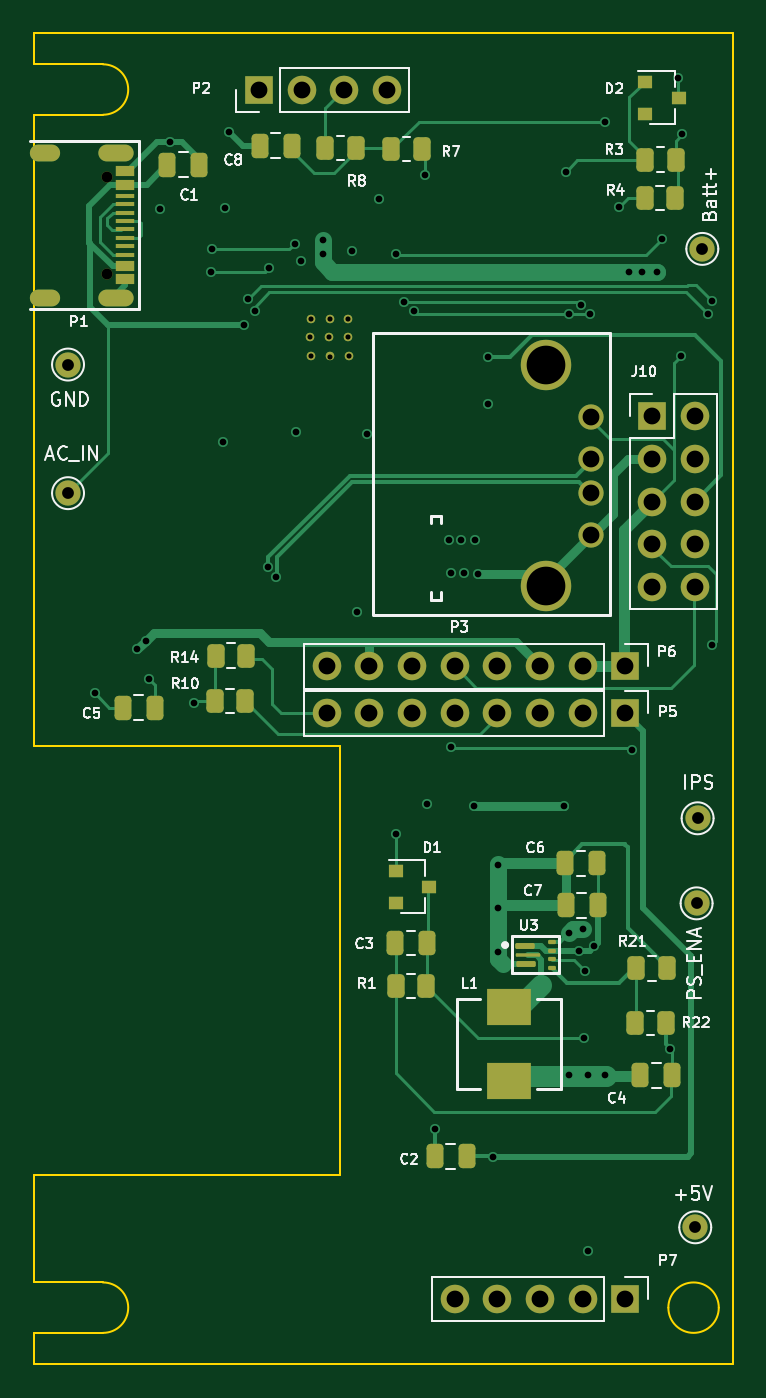
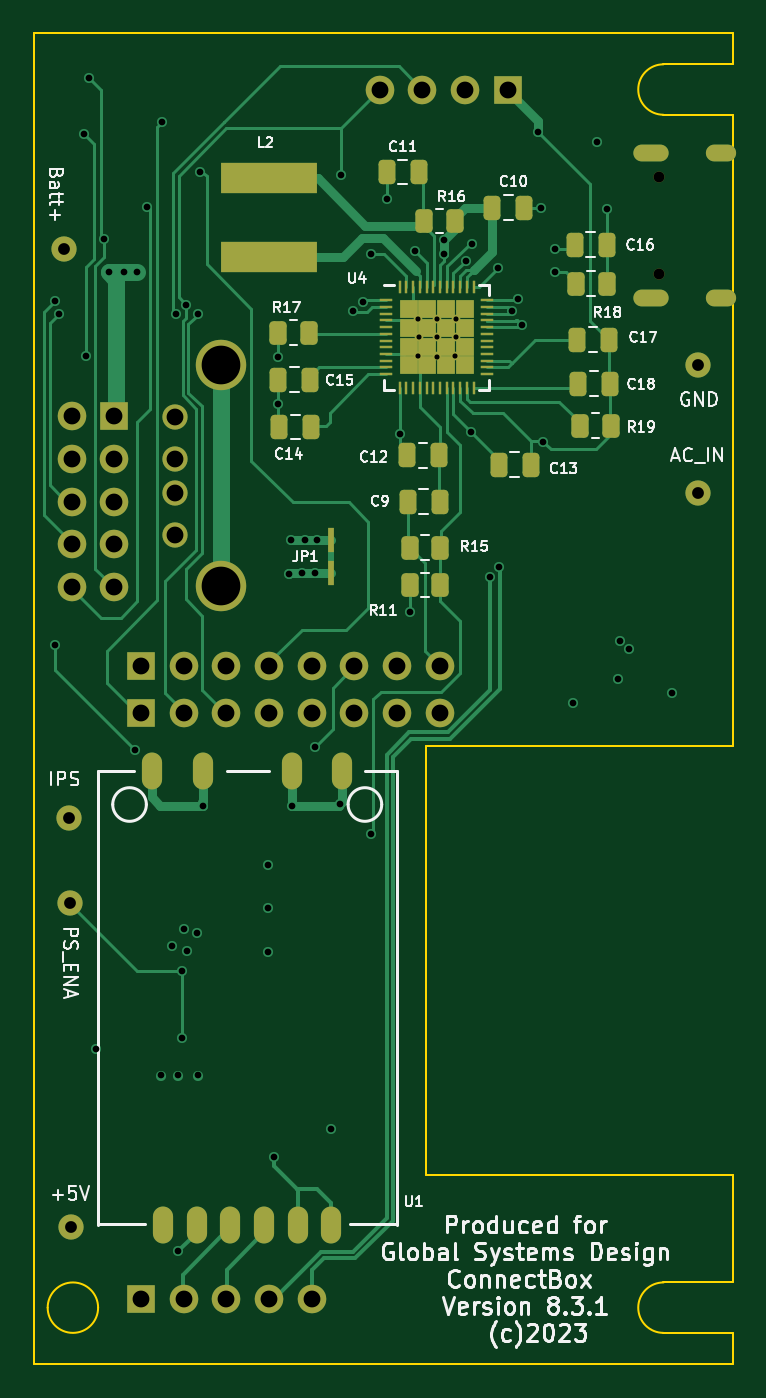
Circuit board: 13 layer files. Board 41.6 x 79.2 mm.
- bottom_copper: HATA_ver_8.3.1-B_Cu.gbr (31801 bytes)
- bottom_mask: HATA_ver_8.3.1-B_Mask.gbr (7106 bytes)
- paste: HATA_ver_8.3.1-B_Paste.gbr (4952 bytes)
- bottom_silk: HATA_ver_8.3.1-B_Silkscreen.gbr (77205 bytes)
- outline: HATA_ver_8.3.1-Edge_Cuts.gbr (1534 bytes)
- top_copper: HATA_ver_8.3.1-F_Cu.gbr (25756 bytes)
- top_mask: HATA_ver_8.3.1-F_Mask.gbr (6103 bytes)
- paste: HATA_ver_8.3.1-F_Paste.gbr (4530 bytes)
- top_silk: HATA_ver_8.3.1-F_Silkscreen.gbr (51419 bytes)
- inner_copper: HATA_ver_8.3.1-In1_Cu.gbr (123085 bytes)
- inner_copper: HATA_ver_8.3.1-In2_Cu.gbr (124119 bytes)
- drill: HATA_ver_8.3.1-NPTH.drl (364 bytes)
- drill: HATA_ver_8.3.1-PTH.drl (2998 bytes)

=== bottom_copper: HATA_ver_8.3.1-B_Cu.gbr (31801 bytes, source omitted) ===
=== bottom_mask: HATA_ver_8.3.1-B_Mask.gbr (7106 bytes, source omitted) ===
=== paste: HATA_ver_8.3.1-B_Paste.gbr ===
%TF.GenerationSoftware,KiCad,Pcbnew,7.0.10*%
%TF.CreationDate,2025-01-07T15:59:30-07:00*%
%TF.ProjectId,HATA_ver_8.3.1,48415441-5f76-4657-925f-382e332e312e,8.3.1*%
%TF.SameCoordinates,Original*%
%TF.FileFunction,Paste,Bot*%
%TF.FilePolarity,Positive*%
%FSLAX46Y46*%
G04 Gerber Fmt 4.6, Leading zero omitted, Abs format (unit mm)*
G04 Created by KiCad (PCBNEW 7.0.10) date 2025-01-07 15:59:30*
%MOMM*%
%LPD*%
G01*
G04 APERTURE LIST*
G04 Aperture macros list*
%AMRoundRect*
0 Rectangle with rounded corners*
0 $1 Rounding radius*
0 $2 $3 $4 $5 $6 $7 $8 $9 X,Y pos of 4 corners*
0 Add a 4 corners polygon primitive as box body*
4,1,4,$2,$3,$4,$5,$6,$7,$8,$9,$2,$3,0*
0 Add four circle primitives for the rounded corners*
1,1,$1+$1,$2,$3*
1,1,$1+$1,$4,$5*
1,1,$1+$1,$6,$7*
1,1,$1+$1,$8,$9*
0 Add four rect primitives between the rounded corners*
20,1,$1+$1,$2,$3,$4,$5,0*
20,1,$1+$1,$4,$5,$6,$7,0*
20,1,$1+$1,$6,$7,$8,$9,0*
20,1,$1+$1,$8,$9,$2,$3,0*%
G04 Aperture macros list end*
%ADD10R,0.610000X0.190000*%
%ADD11R,0.190000X0.610000*%
%ADD12R,0.194000X0.626000*%
%ADD13R,0.600750X0.600750*%
%ADD14RoundRect,0.250000X-0.250000X-0.475000X0.250000X-0.475000X0.250000X0.475000X-0.250000X0.475000X0*%
%ADD15R,0.400000X1.500000*%
%ADD16RoundRect,0.250000X0.262500X0.450000X-0.262500X0.450000X-0.262500X-0.450000X0.262500X-0.450000X0*%
%ADD17RoundRect,0.250000X-0.262500X-0.450000X0.262500X-0.450000X0.262500X0.450000X-0.262500X0.450000X0*%
%ADD18RoundRect,0.250000X0.250000X0.475000X-0.250000X0.475000X-0.250000X-0.475000X0.250000X-0.475000X0*%
%ADD19R,5.700000X1.800000*%
%ADD20O,1.200000X2.200000*%
G04 APERTURE END LIST*
D10*
%TO.C,U4*%
X220610000Y-115900000D03*
X220610000Y-116300000D03*
X220610000Y-116700000D03*
X220610000Y-117100000D03*
X220610000Y-117500000D03*
X220610000Y-117900000D03*
X220610000Y-118300000D03*
X220610000Y-118700000D03*
X220610000Y-119100000D03*
X220610000Y-119500000D03*
X220610000Y-119900000D03*
X220610000Y-120300000D03*
D11*
X219810000Y-121100000D03*
X219410000Y-121100000D03*
X219010000Y-121100000D03*
X218610000Y-121100000D03*
X218210000Y-121100000D03*
X217810000Y-121100000D03*
X217410000Y-121100000D03*
X217010000Y-121100000D03*
X216610000Y-121100000D03*
X216210000Y-121100000D03*
X215810000Y-121100000D03*
X215410000Y-121100000D03*
D10*
X214610000Y-120300000D03*
X214610000Y-119900000D03*
X214610000Y-119500000D03*
X214610000Y-119100000D03*
X214610000Y-118700000D03*
X214610000Y-118300000D03*
X214610000Y-117900000D03*
X214610000Y-117500000D03*
X214610000Y-117100000D03*
X214610000Y-116700000D03*
X214610000Y-116300000D03*
X214610000Y-115900000D03*
D11*
X215410000Y-115100000D03*
D12*
X215810000Y-115100000D03*
D11*
X216210000Y-115100000D03*
X216610000Y-115100000D03*
X217010000Y-115100000D03*
X217410000Y-115100000D03*
X217810000Y-115100000D03*
X218210000Y-115100000D03*
X218610000Y-115100000D03*
X219010000Y-115100000D03*
X219410000Y-115100000D03*
X219810000Y-115100000D03*
D13*
X218166250Y-117543750D03*
X218166250Y-118656250D03*
X219278750Y-116431250D03*
X219278750Y-118656250D03*
X217053750Y-116431250D03*
X217053750Y-118656250D03*
X215941250Y-119768750D03*
X217053750Y-119768750D03*
X215941250Y-117543750D03*
X218166250Y-116431250D03*
X215941250Y-116431250D03*
X217053750Y-117543750D03*
X215941250Y-118656250D03*
X219278750Y-119768750D03*
X219278750Y-117543750D03*
X218166250Y-119768750D03*
%TD*%
D14*
%TO.C,C18*%
X207306250Y-120873750D03*
X209206250Y-120873750D03*
%TD*%
D15*
%TO.C,JP1*%
X223916250Y-132153750D03*
X223916250Y-130153750D03*
%TD*%
D14*
%TO.C,C13*%
X212016250Y-125693750D03*
X213916250Y-125693750D03*
%TD*%
D16*
%TO.C,R11*%
X219218750Y-132843750D03*
X217393750Y-132843750D03*
%TD*%
D17*
%TO.C,R16*%
X216523750Y-111183750D03*
X218348750Y-111183750D03*
%TD*%
D14*
%TO.C,C16*%
X207506250Y-112603750D03*
X209406250Y-112603750D03*
%TD*%
%TO.C,C9*%
X217426250Y-127883750D03*
X219326250Y-127883750D03*
%TD*%
%TO.C,C11*%
X218686250Y-108283750D03*
X220586250Y-108283750D03*
%TD*%
D17*
%TO.C,R15*%
X217391250Y-130623750D03*
X219216250Y-130623750D03*
%TD*%
D18*
%TO.C,C14*%
X226976250Y-123443750D03*
X225076250Y-123443750D03*
%TD*%
%TO.C,C15*%
X227026250Y-120623750D03*
X225126250Y-120623750D03*
%TD*%
D16*
%TO.C,R18*%
X209328750Y-114913750D03*
X207503750Y-114913750D03*
%TD*%
D17*
%TO.C,R17*%
X225213750Y-117833750D03*
X227038750Y-117833750D03*
%TD*%
D19*
%TO.C,L2*%
X227580000Y-108620000D03*
X227580000Y-113320000D03*
%TD*%
D14*
%TO.C,C17*%
X207356250Y-118253750D03*
X209256250Y-118253750D03*
%TD*%
D18*
%TO.C,C12*%
X219376250Y-125133750D03*
X217476250Y-125133750D03*
%TD*%
D17*
%TO.C,R19*%
X207253750Y-123363750D03*
X209078750Y-123363750D03*
%TD*%
D18*
%TO.C,C10*%
X214306250Y-110403750D03*
X212406250Y-110403750D03*
%TD*%
D20*
%TO.C,U1*%
X223880010Y-170899990D03*
X225880010Y-170899990D03*
X227880010Y-170899990D03*
X229880010Y-170899990D03*
X231880010Y-170899990D03*
X233880010Y-170899990D03*
X234530010Y-143899990D03*
X231530010Y-143899990D03*
X226230010Y-143899990D03*
X223230010Y-143899990D03*
%TD*%
M02*

=== bottom_silk: HATA_ver_8.3.1-B_Silkscreen.gbr (77205 bytes, source omitted) ===
=== outline: HATA_ver_8.3.1-Edge_Cuts.gbr ===
%TF.GenerationSoftware,KiCad,Pcbnew,7.0.10*%
%TF.CreationDate,2025-01-07T15:59:30-07:00*%
%TF.ProjectId,HATA_ver_8.3.1,48415441-5f76-4657-925f-382e332e312e,8.3.1*%
%TF.SameCoordinates,Original*%
%TF.FileFunction,Profile,NP*%
%FSLAX46Y46*%
G04 Gerber Fmt 4.6, Leading zero omitted, Abs format (unit mm)*
G04 Created by KiCad (PCBNEW 7.0.10) date 2025-01-07 15:59:30*
%MOMM*%
%LPD*%
G01*
G04 APERTURE LIST*
%TA.AperFunction,Profile*%
%ADD10C,0.100000*%
%TD*%
G04 APERTURE END LIST*
D10*
X200000000Y-179200000D02*
X200000000Y-177340000D01*
X204129868Y-104869966D02*
G75*
G03*
X204120000Y-101870000I-10168J1499966D01*
G01*
X218220000Y-142410000D02*
X218220000Y-167910000D01*
X240750000Y-175830000D02*
G75*
G03*
X237750000Y-175830000I-1500000J0D01*
G01*
X237750000Y-175830000D02*
G75*
G03*
X240750000Y-175830000I1500000J0D01*
G01*
X200000000Y-142410000D02*
X218220000Y-142410000D01*
X204120000Y-177330034D02*
G75*
G03*
X204110000Y-174330001I200J1500034D01*
G01*
X204120000Y-174330000D02*
X200000000Y-174330000D01*
X204130000Y-101870000D02*
X200000000Y-101870000D01*
X204129868Y-104869968D02*
X200000000Y-104870000D01*
X241580000Y-100000000D02*
X241580000Y-179200000D01*
X241580000Y-100000000D02*
X200000000Y-100000000D01*
X204120000Y-177330033D02*
X200000000Y-177340000D01*
X200000000Y-179200000D02*
X241580000Y-179200000D01*
X218220000Y-167910000D02*
X200000000Y-167910000D01*
X200000000Y-104870000D02*
X200000000Y-142410000D01*
X200000000Y-167910000D02*
X200000000Y-174330000D01*
X200000000Y-100000000D02*
X200000000Y-101870000D01*
M02*

=== top_copper: HATA_ver_8.3.1-F_Cu.gbr (25756 bytes, source omitted) ===
=== top_mask: HATA_ver_8.3.1-F_Mask.gbr ===
%TF.GenerationSoftware,KiCad,Pcbnew,7.0.10*%
%TF.CreationDate,2025-01-07T15:59:30-07:00*%
%TF.ProjectId,HATA_ver_8.3.1,48415441-5f76-4657-925f-382e332e312e,8.3.1*%
%TF.SameCoordinates,Original*%
%TF.FileFunction,Soldermask,Top*%
%TF.FilePolarity,Negative*%
%FSLAX46Y46*%
G04 Gerber Fmt 4.6, Leading zero omitted, Abs format (unit mm)*
G04 Created by KiCad (PCBNEW 7.0.10) date 2025-01-07 15:59:30*
%MOMM*%
%LPD*%
G01*
G04 APERTURE LIST*
G04 Aperture macros list*
%AMRoundRect*
0 Rectangle with rounded corners*
0 $1 Rounding radius*
0 $2 $3 $4 $5 $6 $7 $8 $9 X,Y pos of 4 corners*
0 Add a 4 corners polygon primitive as box body*
4,1,4,$2,$3,$4,$5,$6,$7,$8,$9,$2,$3,0*
0 Add four circle primitives for the rounded corners*
1,1,$1+$1,$2,$3*
1,1,$1+$1,$4,$5*
1,1,$1+$1,$6,$7*
1,1,$1+$1,$8,$9*
0 Add four rect primitives between the rounded corners*
20,1,$1+$1,$2,$3,$4,$5,0*
20,1,$1+$1,$4,$5,$6,$7,0*
20,1,$1+$1,$6,$7,$8,$9,0*
20,1,$1+$1,$8,$9,$2,$3,0*%
G04 Aperture macros list end*
%ADD10RoundRect,0.250000X0.262500X0.450000X-0.262500X0.450000X-0.262500X-0.450000X0.262500X-0.450000X0*%
%ADD11C,1.500000*%
%ADD12R,0.900000X0.800000*%
%ADD13RoundRect,0.250000X-0.250000X-0.475000X0.250000X-0.475000X0.250000X0.475000X-0.250000X0.475000X0*%
%ADD14C,1.501140*%
%ADD15C,2.999740*%
%ADD16RoundRect,0.250000X-0.262500X-0.450000X0.262500X-0.450000X0.262500X0.450000X-0.262500X0.450000X0*%
%ADD17R,1.700000X1.700000*%
%ADD18O,1.700000X1.700000*%
%ADD19RoundRect,0.087500X-0.487500X-0.087500X0.487500X-0.087500X0.487500X0.087500X-0.487500X0.087500X0*%
%ADD20RoundRect,0.050000X-0.675000X-0.050000X0.675000X-0.050000X0.675000X0.050000X-0.675000X0.050000X0*%
%ADD21RoundRect,0.062500X-0.162500X-0.062500X0.162500X-0.062500X0.162500X0.062500X-0.162500X0.062500X0*%
%ADD22RoundRect,0.250000X0.250000X0.475000X-0.250000X0.475000X-0.250000X-0.475000X0.250000X-0.475000X0*%
%ADD23R,2.600000X2.150000*%
%ADD24C,0.650000*%
%ADD25O,1.800000X1.000000*%
%ADD26O,2.100000X1.000000*%
%ADD27R,1.150000X0.600000*%
%ADD28R,1.150000X0.300000*%
%ADD29C,0.508000*%
G04 APERTURE END LIST*
D10*
%TO.C,R1*%
X223352500Y-156700000D03*
X221527500Y-156700000D03*
%TD*%
D11*
%TO.C,TP3*%
X239430000Y-151780000D03*
%TD*%
D12*
%TO.C,D1*%
X221520000Y-151750000D03*
X223520000Y-150800000D03*
X221520000Y-149850000D03*
%TD*%
D13*
%TO.C,C4*%
X236090000Y-162000000D03*
X237990000Y-162000000D03*
%TD*%
%TO.C,C1*%
X207940000Y-107840000D03*
X209840000Y-107840000D03*
%TD*%
D10*
%TO.C,R7*%
X223092500Y-106910000D03*
X221267500Y-106910000D03*
%TD*%
D11*
%TO.C,TP5*%
X202040000Y-127380000D03*
%TD*%
D14*
%TO.C,P3*%
X233160000Y-122845000D03*
X233160000Y-125345000D03*
X233160000Y-127345000D03*
X233160000Y-129845000D03*
D15*
X230450000Y-119775000D03*
X230450000Y-132915000D03*
%TD*%
D16*
%TO.C,R4*%
X236337500Y-109830000D03*
X238162500Y-109830000D03*
%TD*%
D17*
%TO.C,P6*%
X235200000Y-137680000D03*
D18*
X232660000Y-137680000D03*
X230120000Y-137680000D03*
X227580000Y-137680000D03*
X225040000Y-137680000D03*
X222500000Y-137680000D03*
X219960000Y-137680000D03*
X217420000Y-137680000D03*
%TD*%
D11*
%TO.C,TP2*%
X239490000Y-146720000D03*
%TD*%
D10*
%TO.C,R10*%
X212592500Y-139740000D03*
X210767500Y-139740000D03*
%TD*%
D13*
%TO.C,C7*%
X231650000Y-151890000D03*
X233550000Y-151890000D03*
%TD*%
D11*
%TO.C,TP4*%
X239350000Y-171050000D03*
%TD*%
D17*
%TO.C,P7*%
X235200000Y-175320000D03*
D18*
X232660000Y-175320000D03*
X230120000Y-175320000D03*
X227580000Y-175320000D03*
X225040000Y-175320000D03*
%TD*%
D19*
%TO.C,U3*%
X229235000Y-154300000D03*
D20*
X229385000Y-154850000D03*
D19*
X229260000Y-155400000D03*
D21*
X230835000Y-155600000D03*
X230835000Y-155100000D03*
X230835000Y-154600000D03*
X230835000Y-154100000D03*
%TD*%
D10*
%TO.C,R21*%
X237672500Y-155640000D03*
X235847500Y-155640000D03*
%TD*%
D17*
%TO.C,P5*%
X235200000Y-140470000D03*
D18*
X232660000Y-140470000D03*
X230120000Y-140470000D03*
X227580000Y-140470000D03*
X225040000Y-140470000D03*
X222500000Y-140470000D03*
X219960000Y-140470000D03*
X217420000Y-140470000D03*
%TD*%
D22*
%TO.C,C5*%
X207190000Y-140130000D03*
X205290000Y-140130000D03*
%TD*%
D13*
%TO.C,C6*%
X231600000Y-149390000D03*
X233500000Y-149390000D03*
%TD*%
D12*
%TO.C,D2*%
X236360000Y-104800000D03*
X238360000Y-103850000D03*
X236360000Y-102900000D03*
%TD*%
D17*
%TO.C,J10*%
X236790000Y-122800000D03*
D18*
X239330000Y-122800000D03*
X236790000Y-125340000D03*
X239330000Y-125340000D03*
X236790000Y-127880000D03*
X239330000Y-127880000D03*
X236790000Y-130420000D03*
X239330000Y-130420000D03*
X236790000Y-132960000D03*
X239330000Y-132960000D03*
%TD*%
D17*
%TO.C,P2*%
X213390000Y-103390000D03*
D18*
X215930000Y-103390000D03*
X218470000Y-103390000D03*
X221010000Y-103390000D03*
%TD*%
D16*
%TO.C,R22*%
X235767500Y-158900000D03*
X237592500Y-158900000D03*
%TD*%
D11*
%TO.C,TP1*%
X202040000Y-119730000D03*
%TD*%
%TO.C,TP6*%
X239770000Y-112850000D03*
%TD*%
D22*
%TO.C,C8*%
X215340000Y-106720000D03*
X213440000Y-106720000D03*
%TD*%
D23*
%TO.C,L1*%
X228260000Y-162320000D03*
X228260000Y-157960000D03*
%TD*%
D10*
%TO.C,R14*%
X212642500Y-137050000D03*
X210817500Y-137050000D03*
%TD*%
D16*
%TO.C,R3*%
X236367500Y-107540000D03*
X238192500Y-107540000D03*
%TD*%
D24*
%TO.C,P1*%
X204372500Y-108550000D03*
X204372500Y-114330000D03*
D25*
X200692500Y-115760000D03*
X200692500Y-107120000D03*
D26*
X204872500Y-115760000D03*
X204872500Y-107120000D03*
D27*
X205447500Y-108240000D03*
X205447500Y-109040000D03*
D28*
X205447500Y-110190000D03*
X205447500Y-111190000D03*
X205447500Y-111690000D03*
X205447500Y-112690000D03*
D27*
X205447500Y-114640000D03*
X205447500Y-113840000D03*
D28*
X205447500Y-113190000D03*
X205447500Y-112190000D03*
X205447500Y-110690000D03*
X205447500Y-109690000D03*
%TD*%
D22*
%TO.C,C2*%
X225760000Y-166830000D03*
X223860000Y-166830000D03*
%TD*%
%TO.C,C3*%
X223390000Y-154130000D03*
X221490000Y-154130000D03*
%TD*%
D16*
%TO.C,R8*%
X217337500Y-106850000D03*
X219162500Y-106850000D03*
%TD*%
D29*
%TO.C,U4*%
X217610000Y-119250000D03*
X216435000Y-118100000D03*
X217610000Y-117000000D03*
X217585000Y-118100000D03*
X216485000Y-117000000D03*
X218735000Y-119225000D03*
X216510000Y-119225000D03*
X218685000Y-118100000D03*
X218710000Y-117000000D03*
%TD*%
M02*

=== paste: HATA_ver_8.3.1-F_Paste.gbr ===
%TF.GenerationSoftware,KiCad,Pcbnew,7.0.10*%
%TF.CreationDate,2025-01-07T15:59:30-07:00*%
%TF.ProjectId,HATA_ver_8.3.1,48415441-5f76-4657-925f-382e332e312e,8.3.1*%
%TF.SameCoordinates,Original*%
%TF.FileFunction,Paste,Top*%
%TF.FilePolarity,Positive*%
%FSLAX46Y46*%
G04 Gerber Fmt 4.6, Leading zero omitted, Abs format (unit mm)*
G04 Created by KiCad (PCBNEW 7.0.10) date 2025-01-07 15:59:30*
%MOMM*%
%LPD*%
G01*
G04 APERTURE LIST*
G04 Aperture macros list*
%AMRoundRect*
0 Rectangle with rounded corners*
0 $1 Rounding radius*
0 $2 $3 $4 $5 $6 $7 $8 $9 X,Y pos of 4 corners*
0 Add a 4 corners polygon primitive as box body*
4,1,4,$2,$3,$4,$5,$6,$7,$8,$9,$2,$3,0*
0 Add four circle primitives for the rounded corners*
1,1,$1+$1,$2,$3*
1,1,$1+$1,$4,$5*
1,1,$1+$1,$6,$7*
1,1,$1+$1,$8,$9*
0 Add four rect primitives between the rounded corners*
20,1,$1+$1,$2,$3,$4,$5,0*
20,1,$1+$1,$4,$5,$6,$7,0*
20,1,$1+$1,$6,$7,$8,$9,0*
20,1,$1+$1,$8,$9,$2,$3,0*%
G04 Aperture macros list end*
%ADD10RoundRect,0.250000X0.262500X0.450000X-0.262500X0.450000X-0.262500X-0.450000X0.262500X-0.450000X0*%
%ADD11R,0.900000X0.800000*%
%ADD12RoundRect,0.250000X-0.250000X-0.475000X0.250000X-0.475000X0.250000X0.475000X-0.250000X0.475000X0*%
%ADD13RoundRect,0.250000X-0.262500X-0.450000X0.262500X-0.450000X0.262500X0.450000X-0.262500X0.450000X0*%
%ADD14RoundRect,0.062500X-0.162500X-0.062500X0.162500X-0.062500X0.162500X0.062500X-0.162500X0.062500X0*%
%ADD15RoundRect,0.250000X0.250000X0.475000X-0.250000X0.475000X-0.250000X-0.475000X0.250000X-0.475000X0*%
%ADD16R,2.600000X2.150000*%
%ADD17R,1.150000X0.600000*%
%ADD18R,1.150000X0.300000*%
G04 APERTURE END LIST*
%TO.C,U3*%
G36*
X228665000Y-154750000D02*
G01*
X229290000Y-154750000D01*
X229290000Y-154950000D01*
X228665000Y-154950000D01*
X228665000Y-154750000D01*
G37*
G36*
X229335000Y-154475000D02*
G01*
X229810000Y-154475000D01*
X229810000Y-154125000D01*
X229335000Y-154125000D01*
X229335000Y-154475000D01*
G37*
G36*
X229365000Y-155575000D02*
G01*
X229840000Y-155575000D01*
X229840000Y-155225000D01*
X229365000Y-155225000D01*
X229365000Y-155575000D01*
G37*
G36*
X228655000Y-154475000D02*
G01*
X229130000Y-154475000D01*
X229130000Y-154125000D01*
X228655000Y-154125000D01*
X228655000Y-154475000D01*
G37*
G36*
X229475000Y-154750000D02*
G01*
X230100000Y-154750000D01*
X230100000Y-154950000D01*
X229475000Y-154950000D01*
X229475000Y-154750000D01*
G37*
G36*
X228685000Y-155575000D02*
G01*
X229160000Y-155575000D01*
X229160000Y-155225000D01*
X228685000Y-155225000D01*
X228685000Y-155575000D01*
G37*
%TD*%
D10*
%TO.C,R1*%
X223352500Y-156700000D03*
X221527500Y-156700000D03*
%TD*%
D11*
%TO.C,D1*%
X221520000Y-151750000D03*
X223520000Y-150800000D03*
X221520000Y-149850000D03*
%TD*%
D12*
%TO.C,C4*%
X236090000Y-162000000D03*
X237990000Y-162000000D03*
%TD*%
%TO.C,C1*%
X207940000Y-107840000D03*
X209840000Y-107840000D03*
%TD*%
D10*
%TO.C,R7*%
X223092500Y-106910000D03*
X221267500Y-106910000D03*
%TD*%
D13*
%TO.C,R4*%
X236337500Y-109830000D03*
X238162500Y-109830000D03*
%TD*%
D10*
%TO.C,R10*%
X212592500Y-139740000D03*
X210767500Y-139740000D03*
%TD*%
D12*
%TO.C,C7*%
X231650000Y-151890000D03*
X233550000Y-151890000D03*
%TD*%
D14*
%TO.C,U3*%
X230835000Y-155600000D03*
X230835000Y-155100000D03*
X230835000Y-154600000D03*
X230835000Y-154100000D03*
%TD*%
D10*
%TO.C,R21*%
X237672500Y-155640000D03*
X235847500Y-155640000D03*
%TD*%
D15*
%TO.C,C5*%
X207190000Y-140130000D03*
X205290000Y-140130000D03*
%TD*%
D12*
%TO.C,C6*%
X231600000Y-149390000D03*
X233500000Y-149390000D03*
%TD*%
D11*
%TO.C,D2*%
X236360000Y-104800000D03*
X238360000Y-103850000D03*
X236360000Y-102900000D03*
%TD*%
D13*
%TO.C,R22*%
X235767500Y-158900000D03*
X237592500Y-158900000D03*
%TD*%
D15*
%TO.C,C8*%
X215340000Y-106720000D03*
X213440000Y-106720000D03*
%TD*%
D16*
%TO.C,L1*%
X228260000Y-162320000D03*
X228260000Y-157960000D03*
%TD*%
D10*
%TO.C,R14*%
X212642500Y-137050000D03*
X210817500Y-137050000D03*
%TD*%
D13*
%TO.C,R3*%
X236367500Y-107540000D03*
X238192500Y-107540000D03*
%TD*%
D17*
%TO.C,P1*%
X205447500Y-108240000D03*
X205447500Y-109040000D03*
D18*
X205447500Y-110190000D03*
X205447500Y-111190000D03*
X205447500Y-111690000D03*
X205447500Y-112690000D03*
D17*
X205447500Y-114640000D03*
X205447500Y-113840000D03*
D18*
X205447500Y-113190000D03*
X205447500Y-112190000D03*
X205447500Y-110690000D03*
X205447500Y-109690000D03*
%TD*%
D15*
%TO.C,C2*%
X225760000Y-166830000D03*
X223860000Y-166830000D03*
%TD*%
%TO.C,C3*%
X223390000Y-154130000D03*
X221490000Y-154130000D03*
%TD*%
D13*
%TO.C,R8*%
X217337500Y-106850000D03*
X219162500Y-106850000D03*
%TD*%
M02*

=== top_silk: HATA_ver_8.3.1-F_Silkscreen.gbr (51419 bytes, source omitted) ===
=== inner_copper: HATA_ver_8.3.1-In1_Cu.gbr (123085 bytes, source omitted) ===
=== inner_copper: HATA_ver_8.3.1-In2_Cu.gbr (124119 bytes, source omitted) ===
=== drill: HATA_ver_8.3.1-NPTH.drl ===
M48
; DRILL file {KiCad 7.0.10} date Tue Jan  7 15:58:44 2025
; FORMAT={-:-/ absolute / inch / decimal}
; #@! TF.CreationDate,2025-01-07T15:58:44-07:00
; #@! TF.GenerationSoftware,Kicad,Pcbnew,7.0.10
; #@! TF.FileFunction,NonPlated,1,4,NPTH
FMAT,2
INCH
; #@! TA.AperFunction,NonPlated,NPTH,ComponentDrill
T1C0.0256
%
G90
G05
T1
X8.0462Y-4.2736
X8.0462Y-4.5012
M30

=== drill: HATA_ver_8.3.1-PTH.drl ===
M48
; DRILL file {KiCad 7.0.10} date Tue Jan  7 15:58:44 2025
; FORMAT={-:-/ absolute / inch / decimal}
; #@! TF.CreationDate,2025-01-07T15:58:44-07:00
; #@! TF.GenerationSoftware,Kicad,Pcbnew,7.0.10
; #@! TF.FileFunction,Plated,1,4,PTH
FMAT,2
INCH
; #@! TA.AperFunction,Plated,PTH,ComponentDrill
T1C0.0120
; #@! TA.AperFunction,Plated,PTH,ViaDrill
T2C0.0157
; #@! TA.AperFunction,Plated,PTH,ComponentDrill
T3C0.0236
; #@! TA.AperFunction,Plated,PTH,ComponentDrill
T4C0.0276
; #@! TA.AperFunction,Plated,PTH,ComponentDrill
T5C0.0394
; #@! TA.AperFunction,Plated,PTH,ComponentDrill
T6C0.0394
; #@! TA.AperFunction,Plated,PTH,ComponentDrill
T7C0.0906
%
G90
G05
T1
X8.5211Y-4.6496
X8.523Y-4.6063
X8.524Y-4.6939
X8.5663Y-4.6496
X8.5673Y-4.6063
X8.5673Y-4.6949
X8.6096Y-4.6496
X8.6106Y-4.6063
X8.6116Y-4.6939
T2
X8.0169Y-5.4839
X8.1169Y-5.3803
X8.1372Y-5.36
X8.1429Y-5.4496
X8.1695Y-4.3501
X8.1929Y-4.1933
X8.2484Y-5.5059
X8.2896Y-4.4974
X8.2904Y-4.4438
X8.3176Y-4.8942
X8.3219Y-4.3466
X8.3303Y-4.1689
X8.3672Y-4.6222
X8.3765Y-4.5611
X8.3912Y-4.5879
X8.4224Y-5.187
X8.4247Y-4.4879
X8.4413Y-5.2102
X8.4854Y-4.4303
X8.4876Y-4.8707
X8.4997Y-4.4711
X8.5508Y-4.4224
X8.5513Y-4.4551
X8.6189Y-4.4476
X8.6303Y-5.2937
X8.6539Y-4.8764
X8.6837Y-4.3253
X8.7217Y-4.4539
X8.7217Y-5.8122
X8.7406Y-4.5681
X8.7638Y-4.5894
X8.7906Y-4.2689
X8.7941Y-5.7437
X8.8138Y-6.5051
X8.8475Y-5.1242
X8.8516Y-5.6091
X8.8518Y-5.2029
X8.8747Y-5.1242
X8.8821Y-5.2029
X8.9059Y-5.7465
X8.9079Y-5.1248
X8.914Y-5.2033
X8.938Y-4.8068
X8.9384Y-4.6958
X8.9488Y-6.5693
X8.9614Y-5.8854
X8.9614Y-5.9866
X8.9614Y-6.0898
X9.1154Y-5.7465
X9.1205Y-4.2618
X9.1264Y-6.3787
X9.1273Y-4.5959
X9.1283Y-6.0441
X9.1512Y-6.0866
X9.1547Y-4.5736
X9.1594Y-6.0358
X9.1634Y-6.2902
X9.1642Y-6.1343
X9.172Y-6.7894
X9.1724Y-6.3787
X9.1773Y-4.5953
X9.1862Y-6.0764
X9.211Y-4.1453
X9.2122Y-6.3787
X9.2449Y-4.3437
X9.2689Y-4.4969
X9.2748Y-5.6173
X9.2996Y-4.4969
X9.3339Y-4.498
X9.3461Y-4.4193
X9.3646Y-6.3165
X9.3819Y-4.0425
X9.3887Y-4.6941
X9.3929Y-4.1744
X9.4525Y-4.5946
X9.4614Y-4.5654
X9.4622Y-5.3701
T4
X7.9543Y-4.7138
X7.9543Y-5.015
X9.4232Y-6.7343
X9.4264Y-5.9756
X9.4287Y-5.7764
X9.4398Y-4.4429
T5
X8.4012Y-4.0705
X8.5012Y-4.0705
X8.5598Y-5.4205
X8.5598Y-5.5303
X8.6012Y-4.0705
X8.6598Y-5.4205
X8.6598Y-5.5303
X8.7012Y-4.0705
X8.7598Y-5.4205
X8.7598Y-5.5303
X8.8598Y-5.4205
X8.8598Y-5.5303
X8.8598Y-6.9024
X8.9598Y-5.4205
X8.9598Y-5.5303
X8.9598Y-6.9024
X9.0598Y-5.4205
X9.0598Y-5.5303
X9.0598Y-6.9024
X9.1598Y-5.4205
X9.1598Y-5.5303
X9.1598Y-6.9024
X9.2598Y-5.4205
X9.2598Y-5.5303
X9.2598Y-6.9024
X9.3224Y-4.8346
X9.3224Y-4.9346
X9.3224Y-5.0346
X9.3224Y-5.1346
X9.3224Y-5.2346
X9.4224Y-4.8346
X9.4224Y-4.9346
X9.4224Y-5.0346
X9.4224Y-5.1346
X9.4224Y-5.2346
T6
X9.1795Y-4.8364
X9.1795Y-4.9348
X9.1795Y-5.0136
X9.1795Y-5.112
T7
X9.0728Y-4.7156
X9.0728Y-5.2329
T3
G00X7.917Y-4.2173
M15
G01X7.8855Y-4.2173
M16
G05
G00X7.917Y-4.5575
M15
G01X7.8855Y-4.5575
M16
G05
G00X8.0875Y-4.2173
M15
G01X8.0442Y-4.2173
M16
G05
G00X8.0875Y-4.5575
M15
G01X8.0442Y-4.5575
M16
G05
M30

